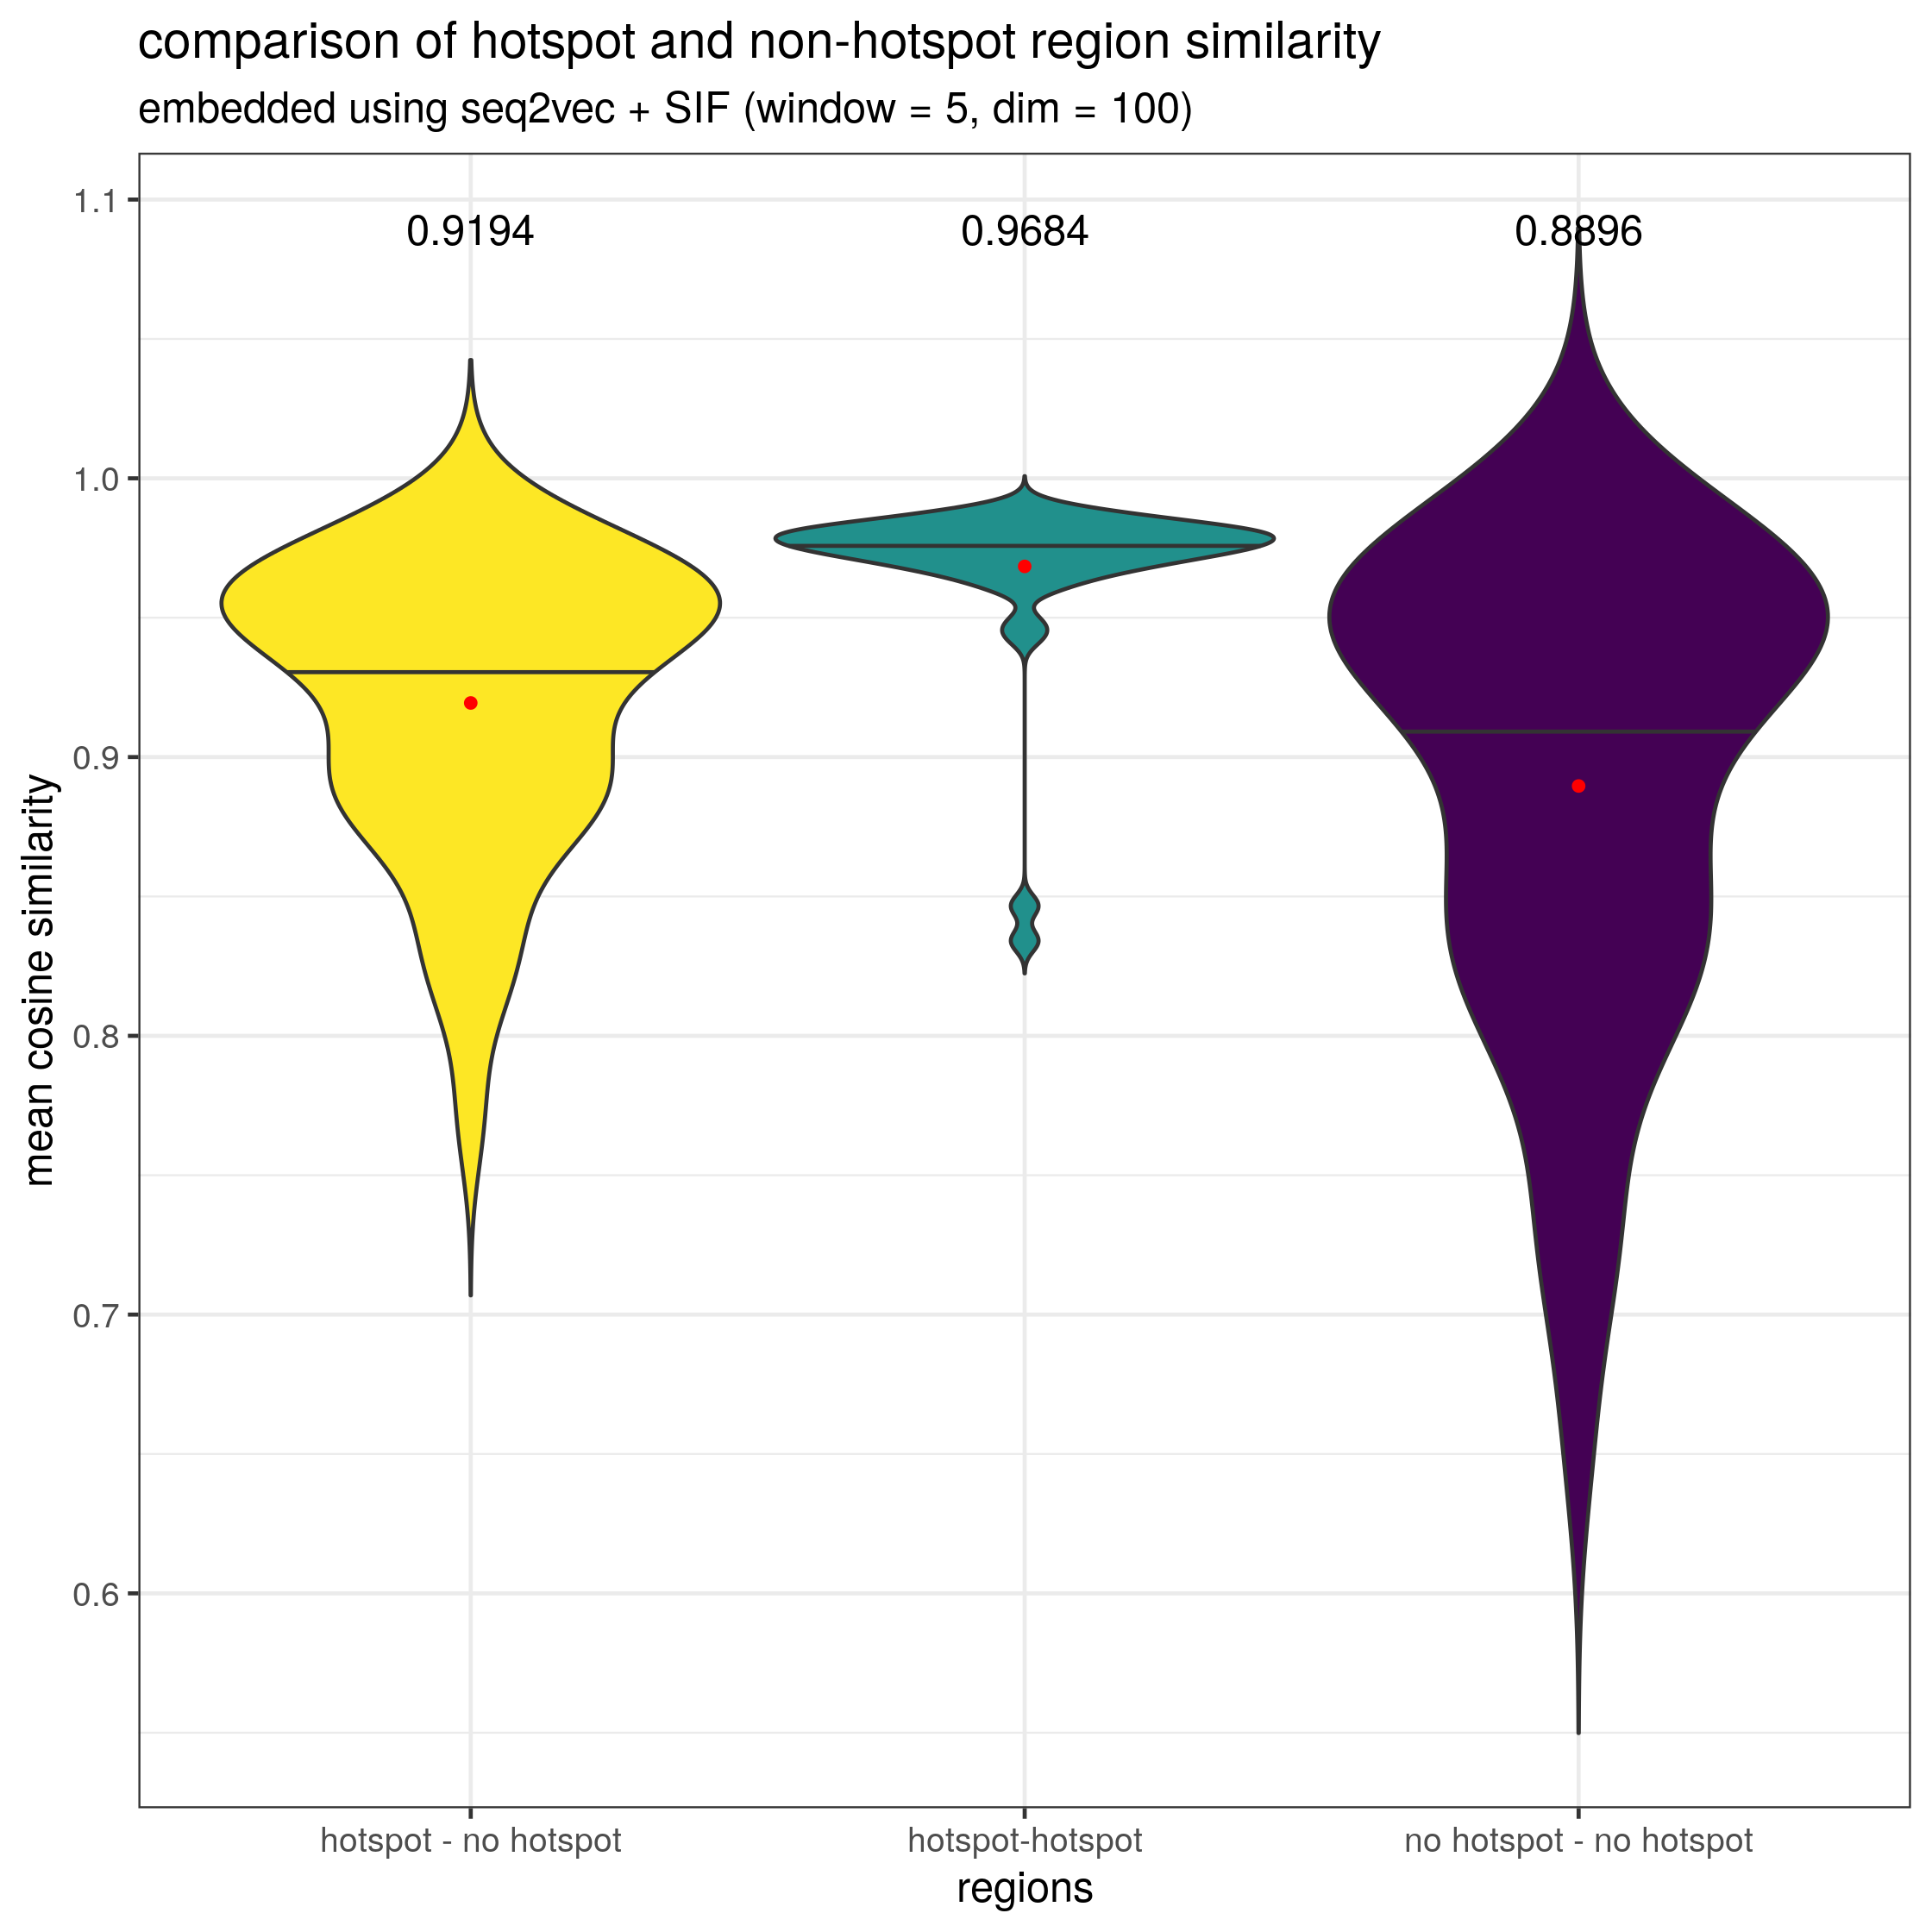

Values plotted in this chart, from the file beside it:
0.9856752, 0.9524374, 0.9653476
0.9608, 0.9587, 0.9552
0.9752, 0.9418, 0.954
0.9842, 0.7901, 0.8698
0.9737, 0.9827, 0.9764
0.9431, 0.9822, 0.9584
0.9813, 0.8312, 0.893
0.9701, 0.9542, 0.9565
0.9725, 0.9376, 0.9496
0.9759, 0.9579, 0.9632
0.9803, 0.8086, 0.8798
0.9683, 0.9404, 0.9493
0.9807, 0.8525, 0.9072
0.9688, 0.924, 0.9408
0.9792, 0.9306, 0.9487
0.834, 0.9573, 0.8824
0.974, 0.9357, 0.9436
0.9828, 0.8908, 0.9315
0.9745, 0.7222, 0.8196
0.9868, 0.9006, 0.9355
0.9791, 0.9583, 0.966
0.8466, 0.8626, 0.8435
0.9802, 0.9691, 0.9713
0.948, 0.657, 0.7719
0.9787, 0.7921, 0.8723
0.9621, 0.8274, 0.8853
0.9874, 0.8278, 0.8977
0.9654, 0.8453, 0.8886
0.9671, 0.9504, 0.9499
0.975, 0.7419, 0.837
0.9736, 0.9628, 0.9651
0.9779, 0.9431, 0.951
0.9726, 0.7205, 0.8194
0.981, 0.9761, 0.9766
0.9843, 0.9458, 0.9621
0.9785, 0.8707, 0.9132
0.981, 0.8329, 0.8939
0.9753, 0.8282, 0.8925
0.9891, 0.9699, 0.9774
0.9817, 0.8817, 0.9213
0.9684, 0.9597, 0.9602
